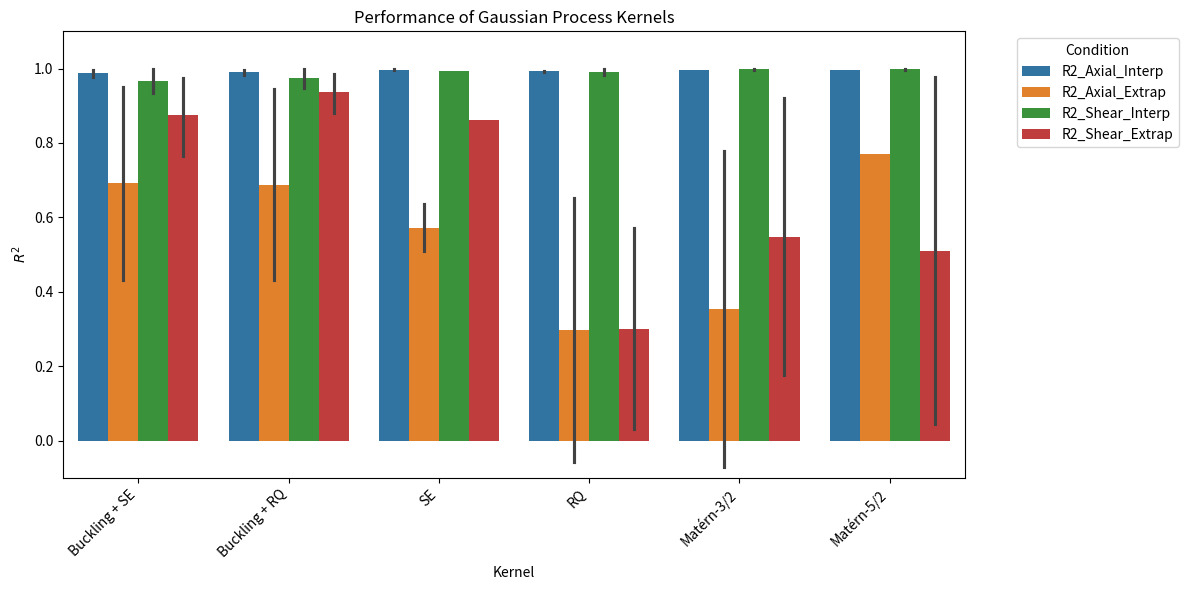

Write the Python code that produced this figure.
import numpy as np
import pandas as pd
import matplotlib.pyplot as plt
import seaborn as sns

# Data extracted from the table
data = {
    "Kernel": [
        "Buckling + SE", "Buckling + RQ", "SE", "RQ", "Matérn-3/2", "Matérn-5/2",
        "Buckling + SE", "Buckling + RQ", "Buckling + SE", "Buckling + RQ", 
        "SE", "RQ", "Matérn-3/2", "Matérn-5/2", "Buckling + SE", "Buckling + RQ"
    ],
    "Log": ["No"]*8 + ["Yes"]*8,
    "Affine": ["No"]*2 + ["Yes"]*6 + ["No"]*2 + ["Yes"]*6,
    "R2_Axial_Interp": [0.9728, 0.9792, 0.9980, 0.9920, 0.9957, 0.9970, 0.9883, 0.9893, 
                         0.9969, 0.9954, 0.9964, 0.9944, 0.9971, 0.9964, 0.9956, 0.9972],
    "R2_Axial_Extrap": [0.3367, 0.3351, 0.5082, -0.0580, -0.0723, np.nan, 0.5270, 0.5269, 
                         0.9557, 0.8931, 0.6355, 0.6511, 0.7771, 0.7709, 0.9450, 0.9966],
    "R2_Shear_Interp": [0.9488, 0.9649, 0.9925, 0.9839, 0.9960, 0.9969, 0.9176, 0.9312, 
                        0.9991, 0.9992, 0.9941, 0.9988, 0.9990, 0.9979, 0.9972, 0.9991],
    "R2_Shear_Extrap": [0.9499, 0.9510, np.nan, 0.0298, 0.1758, 0.0437, 0.8447, 0.8433, 
                        0.9990, 0.9964, 0.8627, 0.5706, 0.9197, 0.9771, 0.7043, 0.9541],
}

df = pd.DataFrame(data)

# Convert wide format to long format for easier visualization
df_long = df.melt(id_vars=["Kernel", "Log", "Affine"], 
                  value_vars=["R2_Axial_Interp", "R2_Axial_Extrap", "R2_Shear_Interp", "R2_Shear_Extrap"],
                  var_name="Condition", value_name="R2")

# Remove NaN values
df_long = df_long.dropna()

# Plot grouped bar chart
plt.figure(figsize=(12, 6))
sns.barplot(data=df_long, x="Kernel", y="R2", hue="Condition")

# Improve aesthetics
plt.xticks(rotation=45, ha='right')
plt.ylim(-0.1, 1.1)
plt.ylabel("$R^2$")
plt.title("Performance of Gaussian Process Kernels")
plt.legend(title="Condition", bbox_to_anchor=(1.05, 1), loc='upper left')
plt.tight_layout()

plt.show()
